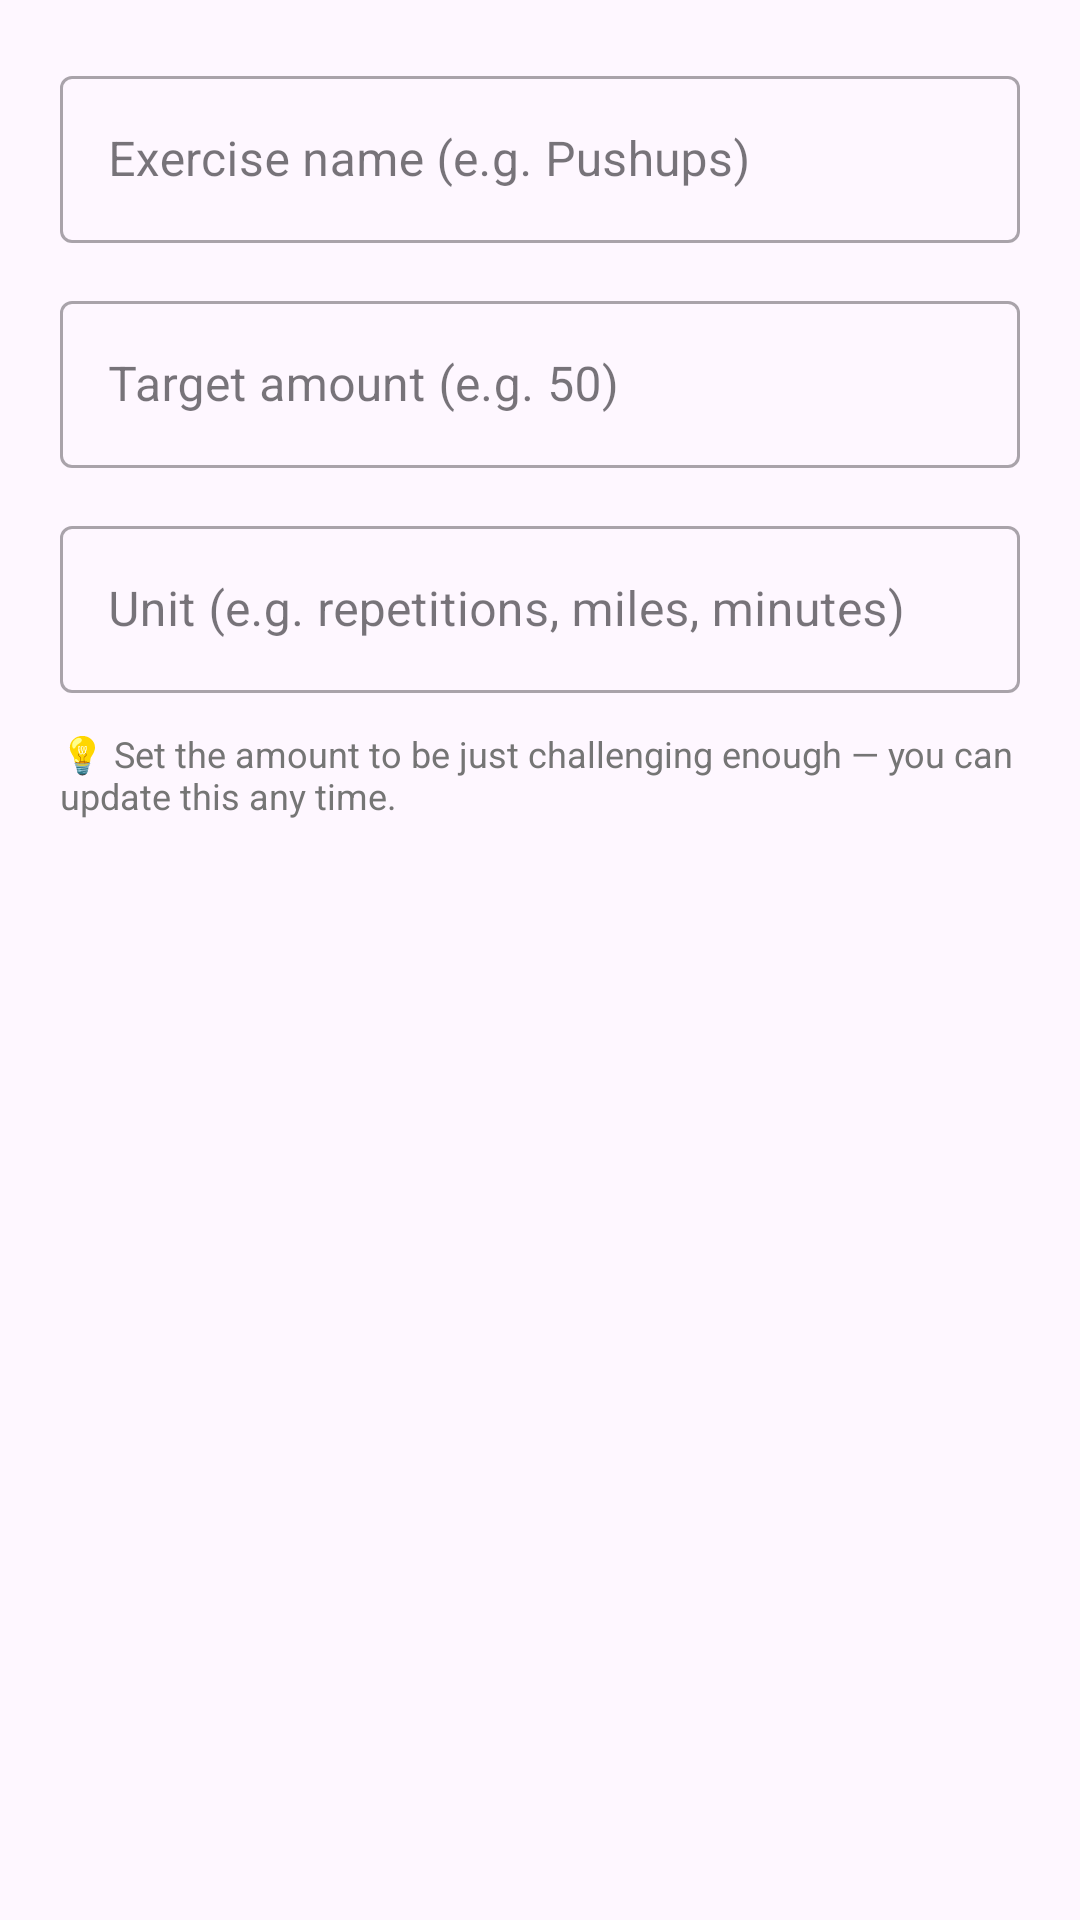

The Android layout XML behind this screen, and the referenced resources:
<!-- AndroidManifest.xml: application theme Theme.FitTracker -->
<!-- res/layout/dialog_add_exercise.xml -->
<?xml version="1.0" encoding="utf-8"?>
<LinearLayout
    xmlns:android="http://schemas.android.com/apk/res/android"
    android:layout_width="match_parent"
    android:layout_height="wrap_content"
    android:orientation="vertical"
    android:padding="20dp">

    
    <com.google.android.material.textfield.TextInputLayout
        android:layout_width="match_parent"
        android:layout_height="wrap_content"
        android:hint="Exercise name (e.g. Pushups)"
        style="@style/Widget.MaterialComponents.TextInputLayout.OutlinedBox">

        <com.google.android.material.textfield.TextInputEditText
            android:id="@+id/etName"
            android:layout_width="match_parent"
            android:layout_height="wrap_content"
            android:inputType="textCapWords"
            android:imeOptions="actionNext" />

    </com.google.android.material.textfield.TextInputLayout>

    
    <com.google.android.material.textfield.TextInputLayout
        android:layout_width="match_parent"
        android:layout_height="wrap_content"
        android:layout_marginTop="14dp"
        android:hint="Target amount (e.g. 50)"
        style="@style/Widget.MaterialComponents.TextInputLayout.OutlinedBox">

        <com.google.android.material.textfield.TextInputEditText
            android:id="@+id/etQuantity"
            android:layout_width="match_parent"
            android:layout_height="wrap_content"
            android:inputType="numberDecimal"
            android:imeOptions="actionNext" />

    </com.google.android.material.textfield.TextInputLayout>

    
    <com.google.android.material.textfield.TextInputLayout
        android:layout_width="match_parent"
        android:layout_height="wrap_content"
        android:layout_marginTop="14dp"
        android:hint="Unit (e.g. repetitions, miles, minutes)"
        style="@style/Widget.MaterialComponents.TextInputLayout.OutlinedBox">

        <com.google.android.material.textfield.TextInputEditText
            android:id="@+id/etUnit"
            android:layout_width="match_parent"
            android:layout_height="wrap_content"
            android:inputType="textCapWords"
            android:imeOptions="actionDone" />

    </com.google.android.material.textfield.TextInputLayout>

    
    <TextView
        android:layout_width="match_parent"
        android:layout_height="wrap_content"
        android:layout_marginTop="12dp"
        android:textSize="12sp"
        android:textColor="@color/text_secondary"
        android:text="💡 Set the amount to be just challenging enough — you can update this any time." />

</LinearLayout>
<!-- resources referenced by this layout -->
<resources>
  <color name="text_secondary">#757575</color>
  <style name="Theme.FitTracker" parent="Theme.Material3.Light.NoActionBar">
          <item name="colorPrimary">@color/colorPrimary</item>
          <item name="colorPrimaryDark">@color/colorPrimaryDark</item>
          <item name="colorAccent">@color/colorAccent</item>
      </style>
  <color name="colorPrimary">#2196F3</color>
  <color name="colorPrimaryDark">#1565C0</color>
  <color name="colorAccent">#03A9F4</color>
</resources>
